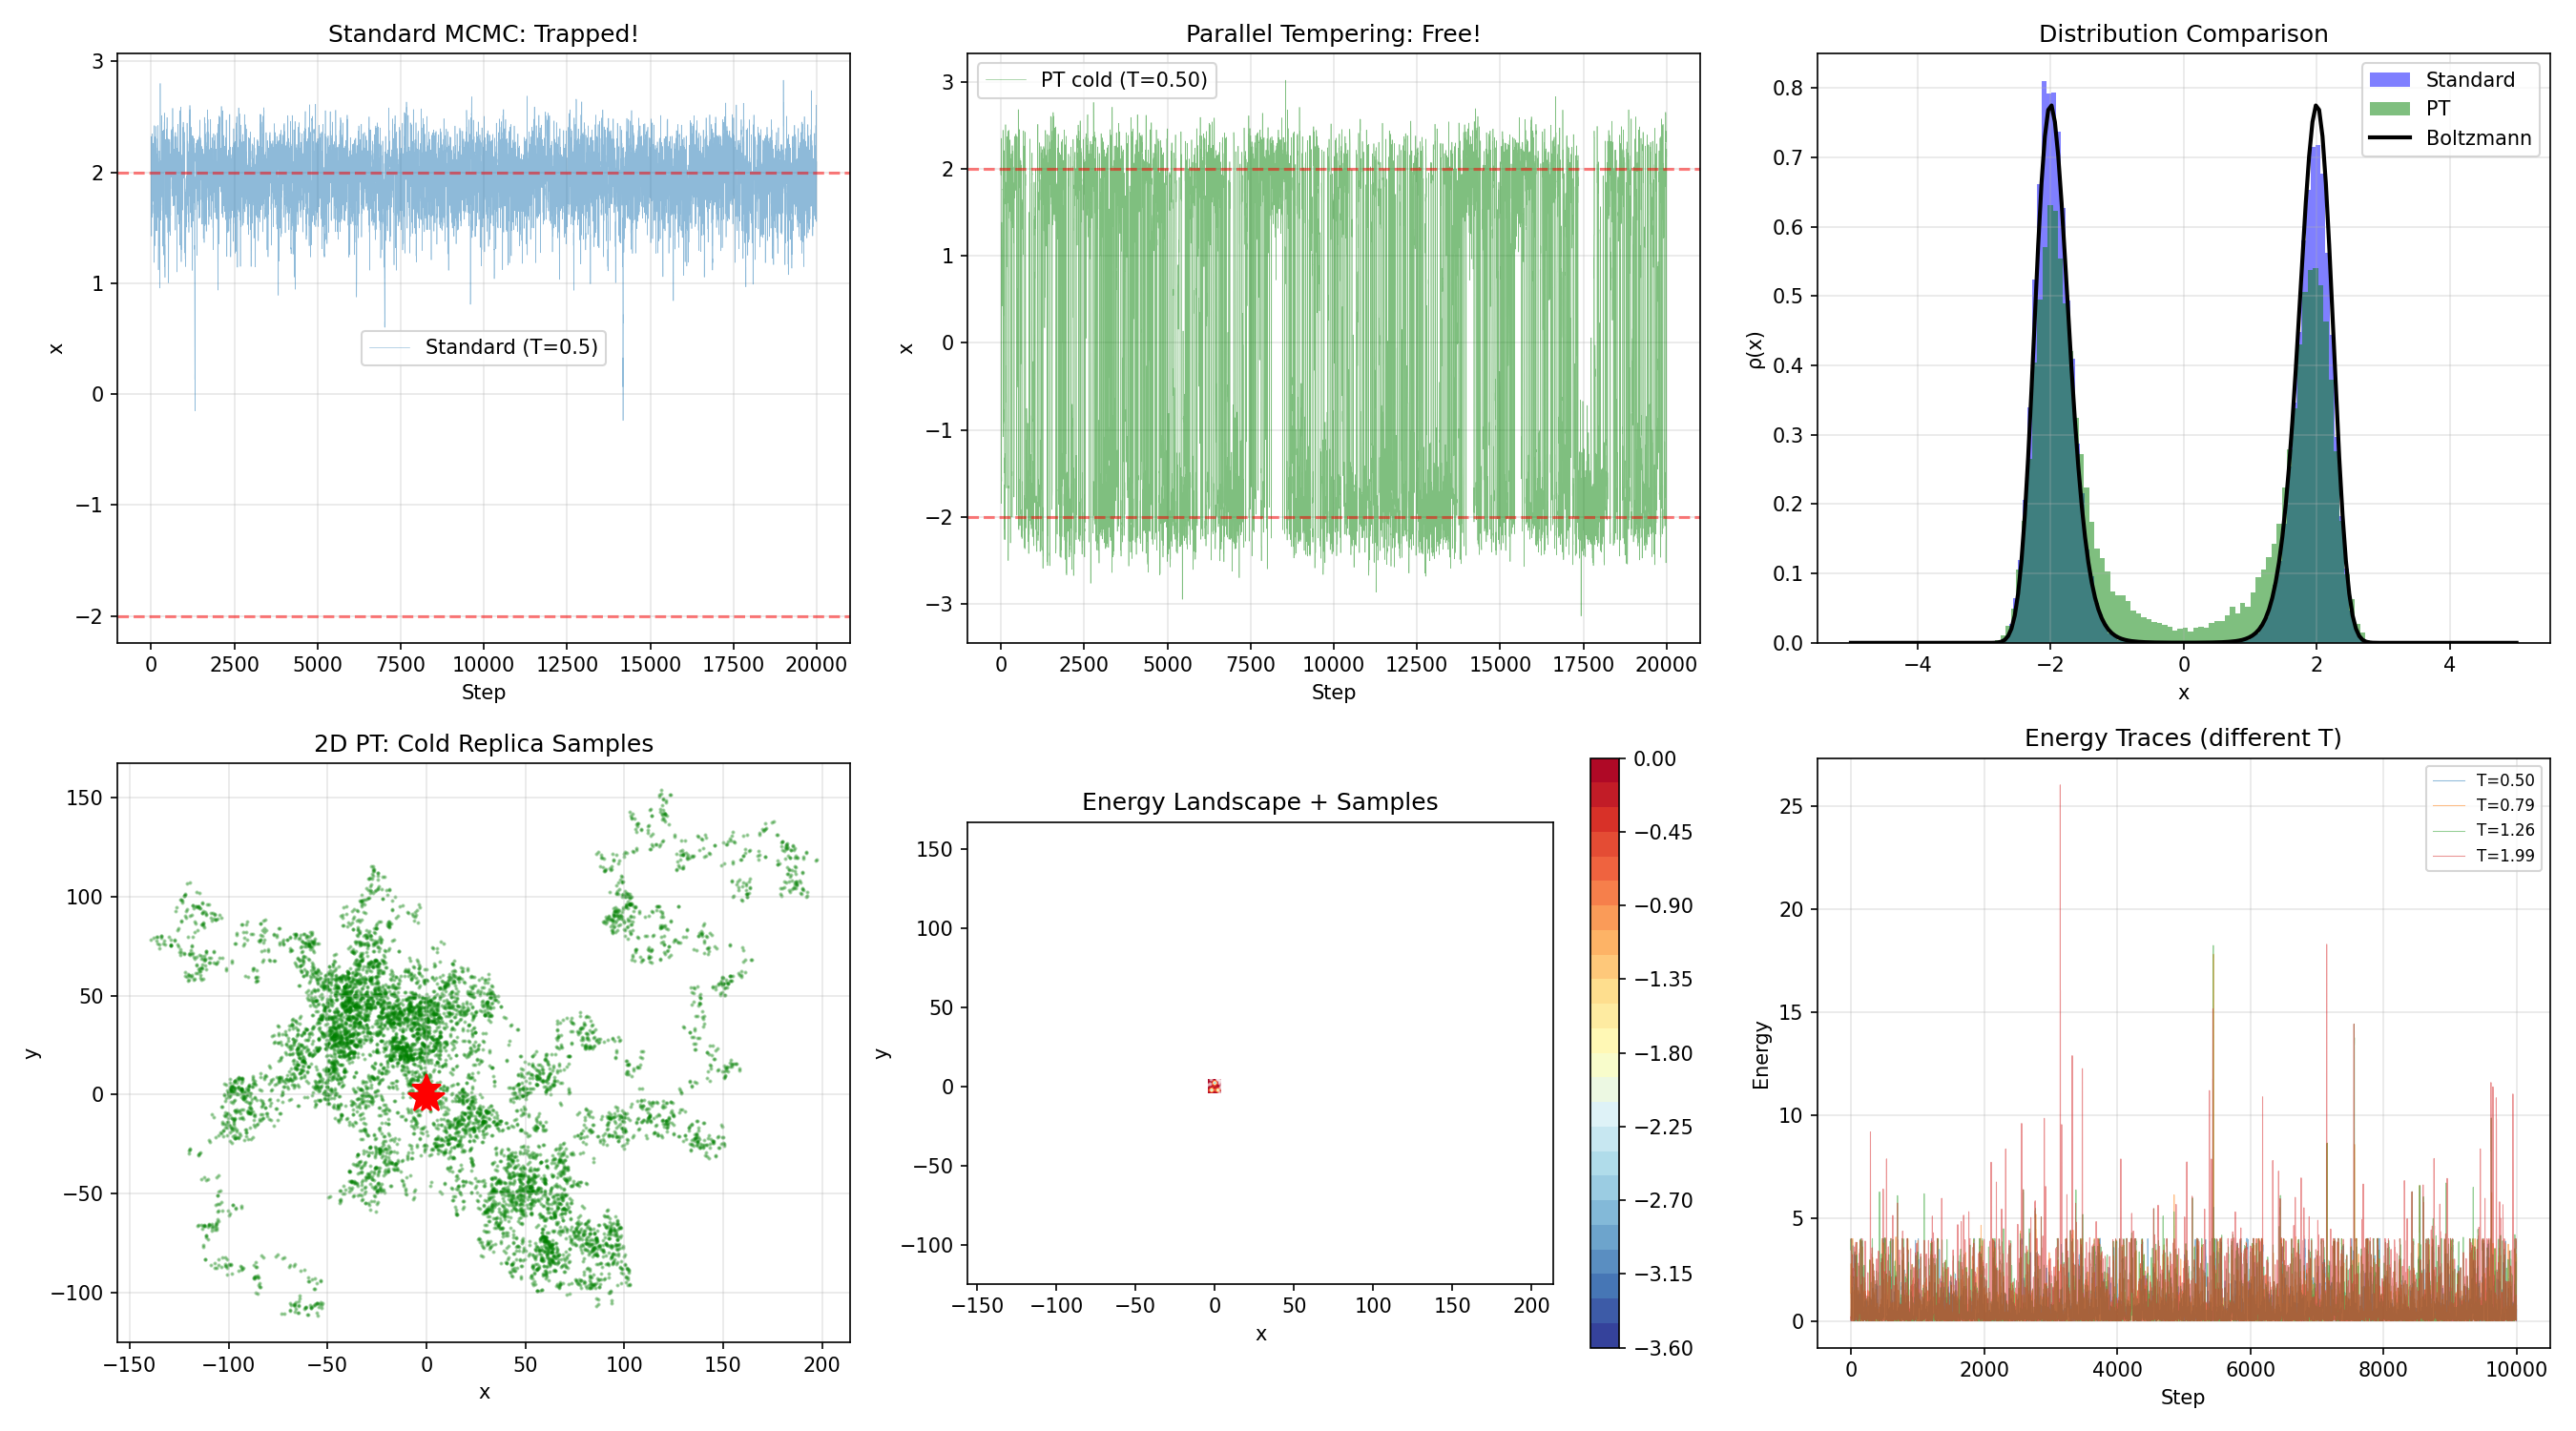

Recreate this plot in Python.
"""
Parallel Tempering (Replica Exchange Monte Carlo)
==================================================
Advanced MCMC technique for sampling multimodal distributions
where standard Metropolis gets trapped in local minima.

**The Problem:**
Many physical systems have rugged energy landscapes with high barriers
between metastable states. Standard MCMC at low temperature gets
trapped and cannot explore the full configuration space.

**The Solution:**
Run multiple replicas at different temperatures T₁ < T₂ < ... < T_K.
Periodically attempt to SWAP configurations between adjacent temperatures:

    Accept swap(i, j) with probability:
    P_swap = min(1, exp((β_i - β_j)(E_i - E_j)))

where β = 1/(kT).

**Why it works:**
- Hot replicas explore freely (low barriers relative to kT)
- Cold replicas sample accurately near minima
- Swaps transfer hot exploration → cold accuracy
- Satisfies detailed balance → correct equilibrium

**Applications:**
- Protein folding
- Spin glasses
- Atomic cluster optimization
- Crystal structure prediction
- Bayesian inference with multimodal posteriors

Where to start:
━━━━━━━━━━━━━━
First understand basic Metropolis (08_Stochastic_Statistical/monte_carlo_metropolis.py).
Then run the double-well example below to see how PT overcomes barriers.
"""

import numpy as np


def metropolis_step(x, energy_func, beta, step_size, rng):
    """
    Single Metropolis-Hastings step.
    
    Parameters
    ----------
    x : np.array
        Current configuration
    energy_func : callable
        E(x) → float
    beta : float
        Inverse temperature 1/(kT)
    step_size : float
        Proposal step size
    rng : np.random.Generator
    
    Returns
    -------
    x_new : np.array
        New configuration (may be same as x if rejected)
    accepted : bool
    """
    x_new = x + step_size * rng.standard_normal(len(x))
    dE = energy_func(x_new) - energy_func(x)
    
    if dE < 0 or rng.random() < np.exp(-beta * dE):
        return x_new, True
    return x.copy(), False


def parallel_tempering(energy_func, x0, temperatures, n_steps, 
                       step_size=0.5, swap_interval=10, rng=None):
    """
    Parallel Tempering / Replica Exchange Monte Carlo.
    
    Parameters
    ----------
    energy_func : callable
        Energy function E(x)
    x0 : np.array
        Initial configuration (same for all replicas)
    temperatures : array-like
        Temperatures for each replica [T₁, T₂, ..., T_K]
        T₁ < T₂ < ... < T_K (coldest to hottest)
    n_steps : int
        Total MC steps per replica
    step_size : float
        Proposal step size
    swap_interval : int
        Attempt swaps every this many steps
    rng : np.random.Generator, optional
    
    Returns
    -------
    samples : dict
        {temp: array of samples} for each temperature
    energies : dict
        {temp: array of energies}
    swap_stats : dict
        Acceptance rates for swaps between adjacent temperatures
    """
    if rng is None:
        rng = np.random.default_rng()
    
    temperatures = np.array(temperatures)
    n_replicas = len(temperatures)
    betas = 1.0 / temperatures
    dim = len(x0)
    
    # Initialize replicas
    configs = [x0.copy() for _ in range(n_replicas)]
    current_E = [energy_func(x0) for _ in range(n_replicas)]
    
    # Storage
    samples = {T: [] for T in temperatures}
    energies = {T: [] for T in temperatures}
    
    # Swap statistics
    swap_attempts = np.zeros(n_replicas - 1)
    swap_accepts = np.zeros(n_replicas - 1)
    
    # MC acceptance stats
    mc_accepts = np.zeros(n_replicas)
    
    for step in range(n_steps):
        # --- Standard MC step for each replica ---
        for r in range(n_replicas):
            x_new = configs[r] + step_size * rng.standard_normal(dim)
            E_new = energy_func(x_new)
            dE = E_new - current_E[r]
            
            if dE < 0 or rng.random() < np.exp(-betas[r] * dE):
                configs[r] = x_new
                current_E[r] = E_new
                mc_accepts[r] += 1
        
        # --- Replica exchange (swap) ---
        if step % swap_interval == 0 and step > 0:
            # Alternate even/odd pairs to satisfy detailed balance
            start = (step // swap_interval) % 2
            
            for i in range(start, n_replicas - 1, 2):
                swap_attempts[i] += 1
                
                delta = (betas[i] - betas[i+1]) * (current_E[i] - current_E[i+1])
                
                if delta < 0 or rng.random() < np.exp(-delta):
                    # Swap configurations
                    configs[i], configs[i+1] = configs[i+1], configs[i]
                    current_E[i], current_E[i+1] = current_E[i+1], current_E[i]
                    swap_accepts[i] += 1
        
        # Store samples
        for r in range(n_replicas):
            samples[temperatures[r]].append(configs[r].copy())
            energies[temperatures[r]].append(current_E[r])
    
    # Convert to arrays
    for T in temperatures:
        samples[T] = np.array(samples[T])
        energies[T] = np.array(energies[T])
    
    # Compute swap rates
    swap_rates = {}
    for i in range(n_replicas - 1):
        if swap_attempts[i] > 0:
            swap_rates[(temperatures[i], temperatures[i+1])] = (
                swap_accepts[i] / swap_attempts[i])
        else:
            swap_rates[(temperatures[i], temperatures[i+1])] = 0.0
    
    mc_rates = mc_accepts / n_steps
    
    return samples, energies, swap_rates, mc_rates


def standard_mcmc(energy_func, x0, temperature, n_steps, step_size=0.5, rng=None):
    """
    Standard single-temperature MCMC for comparison.
    """
    if rng is None:
        rng = np.random.default_rng()
    
    beta = 1.0 / temperature
    dim = len(x0)
    x = x0.copy()
    E = energy_func(x)
    
    samples = [x.copy()]
    energies_list = [E]
    accepts = 0
    
    for step in range(n_steps):
        x_new = x + step_size * rng.standard_normal(dim)
        E_new = energy_func(x_new)
        dE = E_new - E
        
        if dE < 0 or rng.random() < np.exp(-beta * dE):
            x = x_new
            E = E_new
            accepts += 1
        
        samples.append(x.copy())
        energies_list.append(E)
    
    return np.array(samples), np.array(energies_list), accepts / n_steps


def optimal_temperatures(T_min, T_max, n_replicas):
    """
    Generate geometrically-spaced temperatures.
    
    Geometric spacing gives roughly equal swap acceptance rates
    for Gaussian-like energy distributions.
    """
    return np.geomspace(T_min, T_max, n_replicas)


# ============================================================
# Demo
# ============================================================
if __name__ == "__main__":
    print("=" * 60)
    print("PARALLEL TEMPERING (REPLICA EXCHANGE) DEMO")
    print("=" * 60)

    rng = np.random.default_rng(42)

    # --- Double-well potential ---
    # TO TEST: Vary temperatures, swap_interval, and barrier/step_size, then observe swap rates and cold-replica well transitions versus standard MCMC.
    # V(x) = (x² - a²)² / (4a²) — barrier height ~ a²/4
    
    def double_well_1d(x, a=2.0, barrier=4.0):
        """1D double well with minima at x = ±a."""
        return barrier * (x[0]**2 / a**2 - 1)**2

    a = 2.0
    barrier = 4.0
    
    print(f"\n--- 1D Double Well ---")
    print(f"  Minima at x = ±{a}, barrier height = {barrier}")
    
    # Low temperature standard MCMC
    T_low = 0.5
    x0 = np.array([a])  # Start at one minimum
    
    print(f"\n  Standard MCMC at T = {T_low}:")
    samples_std, E_std, rate_std = standard_mcmc(
        double_well_1d, x0, T_low, 100000, step_size=0.3, rng=rng)
    
    # Count transitions between wells
    transitions_std = np.sum(np.diff(np.sign(samples_std[:, 0])) != 0) // 2
    print(f"    Accept rate: {rate_std:.3f}")
    print(f"    Well transitions: {transitions_std}")
    
    # Parallel tempering
    print(f"\n  Parallel Tempering:")
    temperatures = optimal_temperatures(T_low, 5.0, 6)
    print(f"    Temperatures: {temperatures.round(2)}")
    
    samples_pt, E_pt, swap_rates, mc_rates = parallel_tempering(
        double_well_1d, x0, temperatures, 100000, 
        step_size=0.3, swap_interval=5, rng=rng)
    
    transitions_pt = np.sum(
        np.diff(np.sign(samples_pt[temperatures[0]][:, 0])) != 0) // 2
    
    print(f"    MC accept rates: {mc_rates.round(3)}")
    print(f"    Swap rates: {dict((f'{k[0]:.2f}-{k[1]:.2f}', f'{v:.3f}') for k, v in swap_rates.items())}")
    print(f"    Cold replica transitions: {transitions_pt}")
    print(f"    Improvement: {transitions_pt}x vs {transitions_std}x (standard)")

    # --- 2D Multimodal ---
    # TO TEST: Change number of replicas and temperature range (or well locations), and observe whether cold samples visit all modes.
    print("\n--- 2D Three-Gaussian Mixture ---")
    
    def three_wells_2d(x):
        """Three minima in 2D."""
        centers = [(-2, -2), (2, -2), (0, 2.5)]
        wells = [3.0, 2.5, 3.5]
        E = 0.0
        for (cx, cy), w in zip(centers, wells):
            r2 = (x[0] - cx)**2 + (x[1] - cy)**2
            E -= w * np.exp(-0.5 * r2)
        return E
    
    x0_2d = np.array([-2.0, -2.0])
    temps_2d = optimal_temperatures(0.3, 3.0, 8)
    
    samples_2d, E_2d, swaps_2d, mc_2d = parallel_tempering(
        three_wells_2d, x0_2d, temps_2d, 50000,
        step_size=0.4, swap_interval=5, rng=rng)
    
    cold_samples = samples_2d[temps_2d[0]]
    print(f"  Cold T = {temps_2d[0]:.3f}")
    print(f"  Sample mean: ({cold_samples[:, 0].mean():.2f}, {cold_samples[:, 1].mean():.2f})")
    print(f"  Swap rates: {[f'{v:.3f}' for v in swaps_2d.values()]}")

    # --- Temperature optimization ---
    print("\n--- Optimal Temperature Spacing ---")
    for n_rep in [4, 6, 8, 12]:
        temps = optimal_temperatures(0.5, 5.0, n_rep)
        ratios = temps[1:] / temps[:-1]
        print(f"  {n_rep} replicas: ratio = {ratios[0]:.3f}, "
              f"T = [{temps[0]:.2f}, ..., {temps[-1]:.2f}]")

    # Plot
    try:
        import matplotlib.pyplot as plt
        
        fig, axes = plt.subplots(2, 3, figsize=(18, 10))
        
        # 1D trajectory comparison
        ax = axes[0, 0]
        burnin = 10000
        ax.plot(samples_std[burnin:burnin+20000, 0], alpha=0.5, linewidth=0.3,
               label=f'Standard (T={T_low})')
        ax.axhline(a, color='r', linestyle='--', alpha=0.5)
        ax.axhline(-a, color='r', linestyle='--', alpha=0.5)
        ax.set_xlabel('Step')
        ax.set_ylabel('x')
        ax.set_title('Standard MCMC: Trapped!')
        ax.legend()
        ax.grid(True, alpha=0.3)
        
        ax = axes[0, 1]
        cold = samples_pt[temperatures[0]]
        ax.plot(cold[burnin:burnin+20000, 0], alpha=0.5, linewidth=0.3,
               color='green', label=f'PT cold (T={temperatures[0]:.2f})')
        ax.axhline(a, color='r', linestyle='--', alpha=0.5)
        ax.axhline(-a, color='r', linestyle='--', alpha=0.5)
        ax.set_xlabel('Step')
        ax.set_ylabel('x')
        ax.set_title('Parallel Tempering: Free!')
        ax.legend()
        ax.grid(True, alpha=0.3)
        
        # Histograms comparison
        ax = axes[0, 2]
        x_hist = np.linspace(-5, 5, 200)
        boltz = np.exp(-double_well_1d(x_hist.reshape(-1,1).T[:1], a, barrier) / T_low)
        
        ax.hist(samples_std[burnin:, 0], bins=80, density=True, alpha=0.5,
               label='Standard', color='blue')
        ax.hist(cold[burnin:, 0], bins=80, density=True, alpha=0.5,
               label='PT', color='green')
        
        # Exact Boltzmann
        Z = np.trapz(np.exp(-np.array([double_well_1d(np.array([xi])) 
                     for xi in x_hist]) / T_low), x_hist)
        rho_exact = np.exp(-np.array([double_well_1d(np.array([xi])) 
                   for xi in x_hist]) / T_low) / Z
        ax.plot(x_hist, rho_exact, 'k-', linewidth=2, label='Boltzmann')
        ax.set_xlabel('x')
        ax.set_ylabel('ρ(x)')
        ax.set_title('Distribution Comparison')
        ax.legend()
        ax.grid(True, alpha=0.3)
        
        # 2D scatter plot
        ax = axes[1, 0]
        cs = cold_samples[burnin:]
        ax.scatter(cs[::5, 0], cs[::5, 1], s=1, alpha=0.3, c='green')
        centers = [(-2, -2), (2, -2), (0, 2.5)]
        for cx, cy in centers:
            ax.plot(cx, cy, 'r*', markersize=15)
        ax.set_xlabel('x')
        ax.set_ylabel('y')
        ax.set_title('2D PT: Cold Replica Samples')
        ax.set_aspect('equal')
        ax.grid(True, alpha=0.3)
        
        # Energy landscape 2D
        ax = axes[1, 1]
        xx = np.linspace(-4, 4, 100)
        yy = np.linspace(-4, 5, 100)
        XX, YY = np.meshgrid(xx, yy)
        ZZ = np.array([[three_wells_2d(np.array([xi, yi])) 
                       for xi in xx] for yi in yy])
        c = ax.contourf(XX, YY, ZZ, levels=30, cmap='RdYlBu_r')
        ax.scatter(cs[::10, 0], cs[::10, 1], s=1, alpha=0.5, c='white')
        plt.colorbar(c, ax=ax)
        ax.set_xlabel('x')
        ax.set_ylabel('y')
        ax.set_title('Energy Landscape + Samples')
        ax.set_aspect('equal')
        
        # Energy traces at different temperatures
        ax = axes[1, 2]
        for T in temperatures[:4]:
            ax.plot(E_pt[T][burnin:burnin+10000], alpha=0.5, linewidth=0.5,
                   label=f'T={T:.2f}')
        ax.set_xlabel('Step')
        ax.set_ylabel('Energy')
        ax.set_title('Energy Traces (different T)')
        ax.legend(fontsize=8)
        ax.grid(True, alpha=0.3)
        
        plt.tight_layout()
        plt.savefig("parallel_tempering.png", dpi=150)
        plt.show()
    except ImportError:
        print("(matplotlib not available)")
